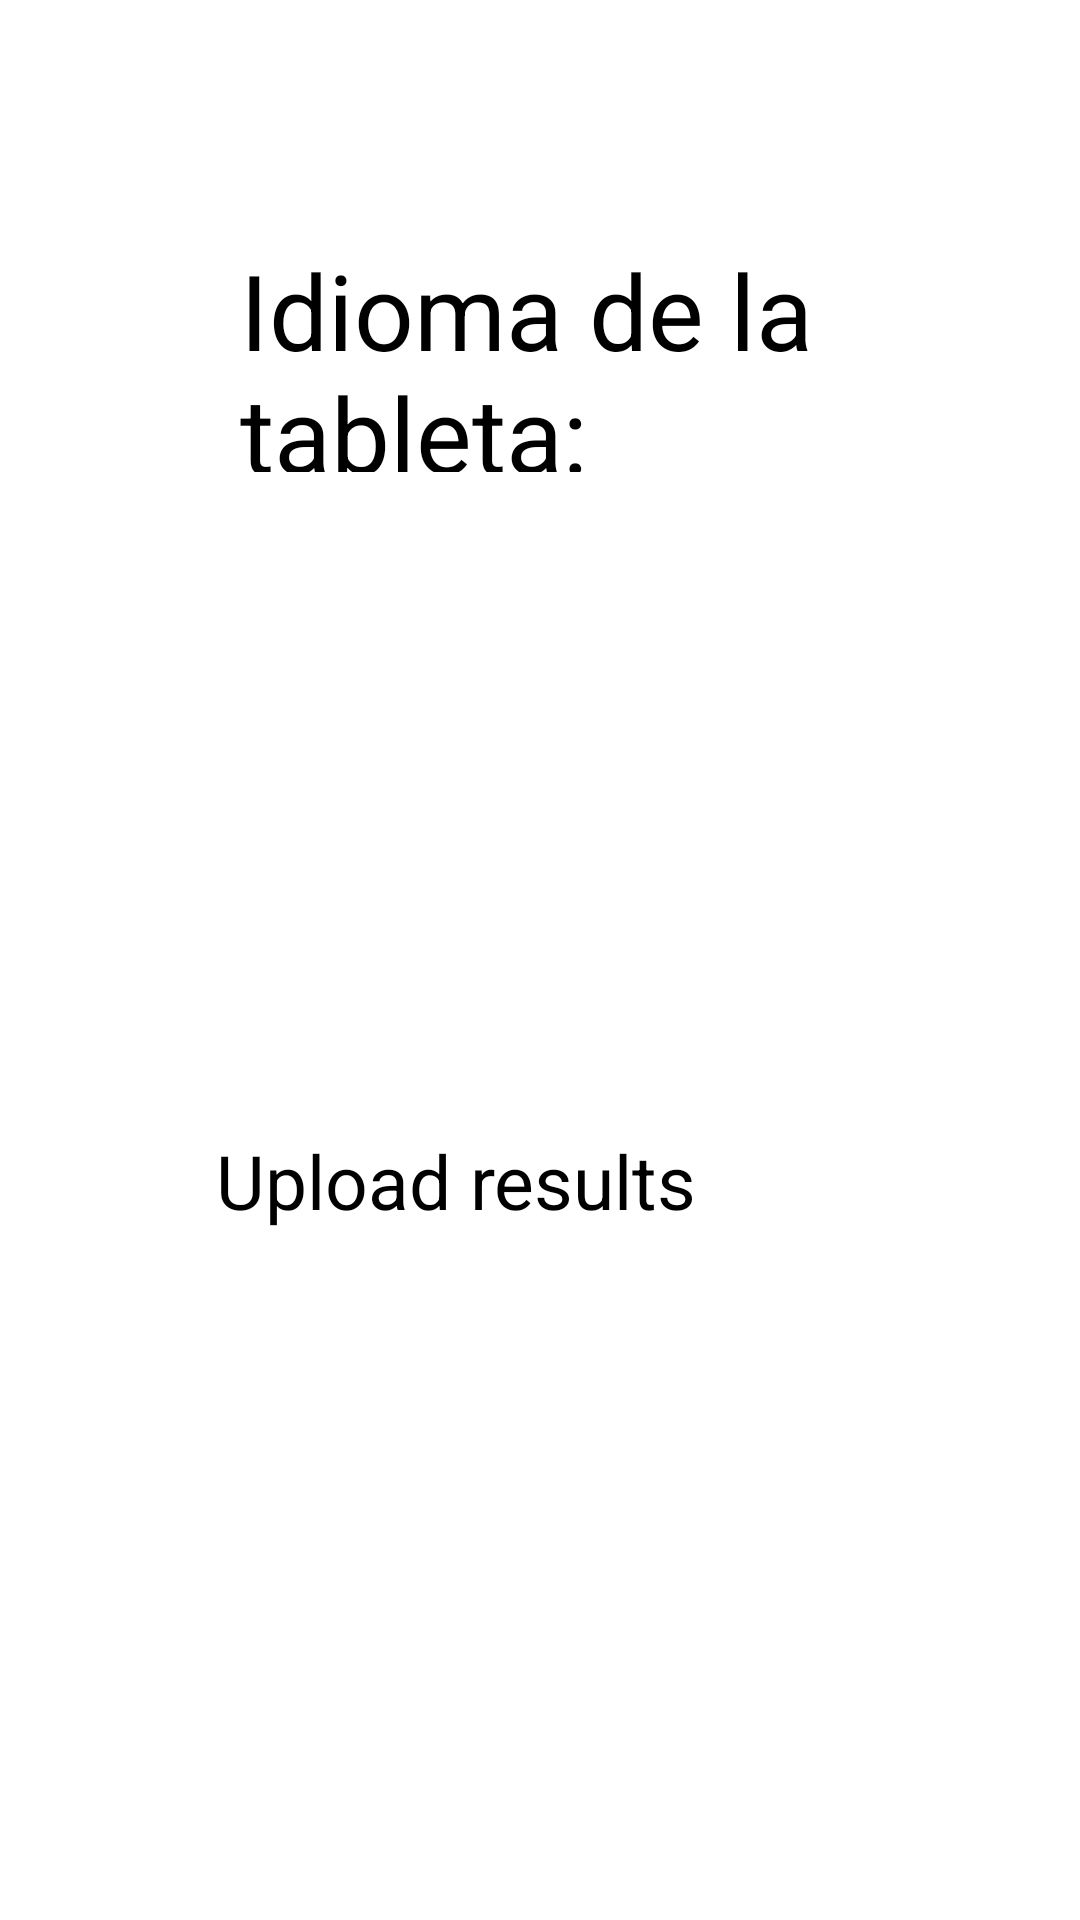

Here is an Android app screen rendered from its layout file. Give the layout XML and the strings, colors and styles it references.
<!-- AndroidManifest.xml: application theme ThemeOverlay.AppCompat -->
<!-- res/layout/sincronizacion.xml -->
<?xml version="1.0" encoding="utf-8"?>
<LinearLayout xmlns:android="http://schemas.android.com/apk/res/android"
    style="@style/Fondo"
    android:layout_width="match_parent"
    android:layout_height="match_parent"
    android:orientation="vertical" >

    <LinearLayout
        android:layout_width="wrap_content"
        android:layout_height="wrap_content"
        android:orientation="horizontal"
        android:layout_weight="1">

        <TextView
            android:id="@+id/textView1"
            style="@style/TextoEncabezado"
            android:layout_width="wrap_content"
            android:layout_height="wrap_content"
            android:text="IP Server: "
            android:textAppearance="?android:attr/textAppearanceLarge" />

        <EditText
            android:id="@+id/editText1"
            android:layout_width="wrap_content"
            android:layout_height="wrap_content"
            android:layout_weight="1"
            android:layout_gravity="center_vertical"
            android:ems="20" />

        <ImageView
            android:id="@+id/imageView1"
            android:layout_width="wrap_content"
            android:layout_height="wrap_content"
            android:layout_gravity="center_vertical"
            android:src="@android:drawable/presence_online" />

        <Button
            android:id="@+id/button3"
            style="@style/Boton"
            android:layout_width="wrap_content"
            android:layout_height="wrap_content"
            android:text="Test" />
    </LinearLayout>

    <LinearLayout
        android:layout_width="wrap_content"
        android:layout_height="wrap_content"
        android:orientation="horizontal"
        android:layout_weight="1">

        <TextView
            android:id="@+id/textView3"
            style="@style/TextoEncabezado"
            android:layout_width="wrap_content"
            android:layout_height="wrap_content"
            android:text="Idioma de la tableta: "
            android:textAppearance="?android:attr/textAppearanceLarge" />

        <Button
            android:id="@+id/button4"
            style="@style/Boton"
            android:layout_width="wrap_content"
            android:layout_height="wrap_content"
            android:text="Update" />
    </LinearLayout>

    <LinearLayout
        android:layout_width="wrap_content"
        android:layout_height="wrap_content"
        android:orientation="horizontal"
        android:layout_weight="1">

        <TextView
            android:id="@+id/textView2"
            style="@style/TextoEncabezado"
            android:layout_width="wrap_content"
            android:layout_height="wrap_content"
            android:layout_weight="1"
            android:text="Resultados por subir: "
            android:textAppearance="?android:attr/textAppearanceLarge" />

        <Button
            android:id="@+id/button1"
            style="@style/Boton"
            android:layout_width="wrap_content"
            android:layout_height="wrap_content"
            android:text="Upload results" />

        <Button
            android:id="@+id/button6"
            style="@style/Boton"
            android:layout_width="wrap_content"
            android:layout_height="wrap_content"
            android:layout_marginLeft="150dp"
            android:text="Clear Tests" />

    </LinearLayout>

    <LinearLayout
        android:layout_width="wrap_content"
        android:layout_height="wrap_content"
        android:orientation="horizontal"
        android:layout_weight="1">

        <Button
            android:id="@+id/button2"
            style="@style/Boton"
            android:layout_width="wrap_content"
            android:layout_height="wrap_content"
            android:text="Exit" />

        <Button
            android:id="@+id/button5"
            style="@style/Boton"
            android:layout_width="wrap_content"
            android:layout_height="wrap_content"
            android:text="End test"
            android:onClick="onClick2" />

    </LinearLayout>

</LinearLayout>
<!-- resources referenced by this layout -->
<resources>
  <style name="Boton">
          <item name="android:layout_gravity">center</item>
          <item name="android:text">Siguiente</item>
          <item name="android:textSize">25sp</item>
          <item name="android:padding">12sp</item>
      </style>
  <style name="Fondo">
          <item name="android:background">@color/white</item>
          <item name="android:textColor">@color/black</item>
          <item name="android:padding">60sp</item>
  
      </style>
  <style name="TextoEncabezado">
          <item name="android:textColor">@color/black</item>
          <item name="android:textSize">35sp</item>
          <item name="android:padding">20sp</item>
          <item name="android:layout_gravity">center</item>
      </style>
  <!-- not gathered from this repository: default colours our renderer supplied (Android Studio template values) -->
  <color name="black">#FF000000</color>
  <color name="white">#FFFFFFFF</color>
</resources>
